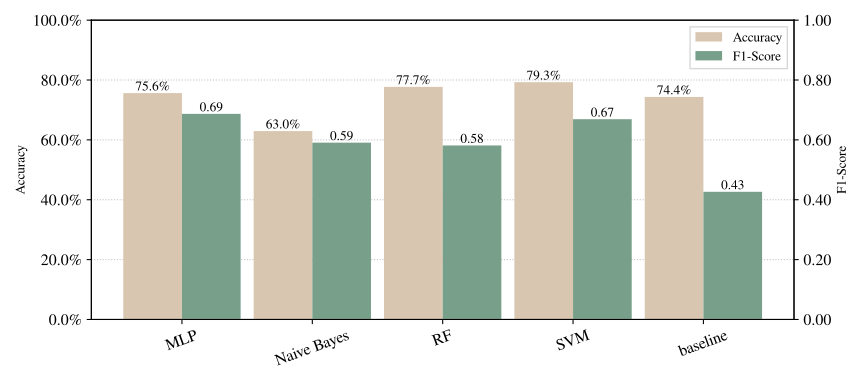

Values plotted in this chart, from the file beside it:
Model, Model Details, Mean Acc, Std Acc, Mean F1, Std F1, Conf Matrix
MLP, {'learning_rate_init': 0.01}, 0.7565, 0.0, 0.6869, 0.0, [array([[237,  50],?       [ 44,  55]])]
Naive Bayes, {'var_smoothing': 1e-10}, 0.6295, 0.0, 0.5906, 0.0, [array([[181, 106],?       [ 37,  62]])]
RF, {'max_features': 'log2'}, 0.7772, 0.0, 0.5814, 0.0, [array([[282,   5],?       [ 81,  18]])]
SVM, {'decision_function_shape': 'ovo'}, 0.7927, 0.0, 0.669, 0.0, [array([[271,  16],?       [ 64,  35]])]
baseline, Majority, 0.7435, 0.0, 0.4264, 0.0, [array([[287,   0],?       [ 99,   0]])]
